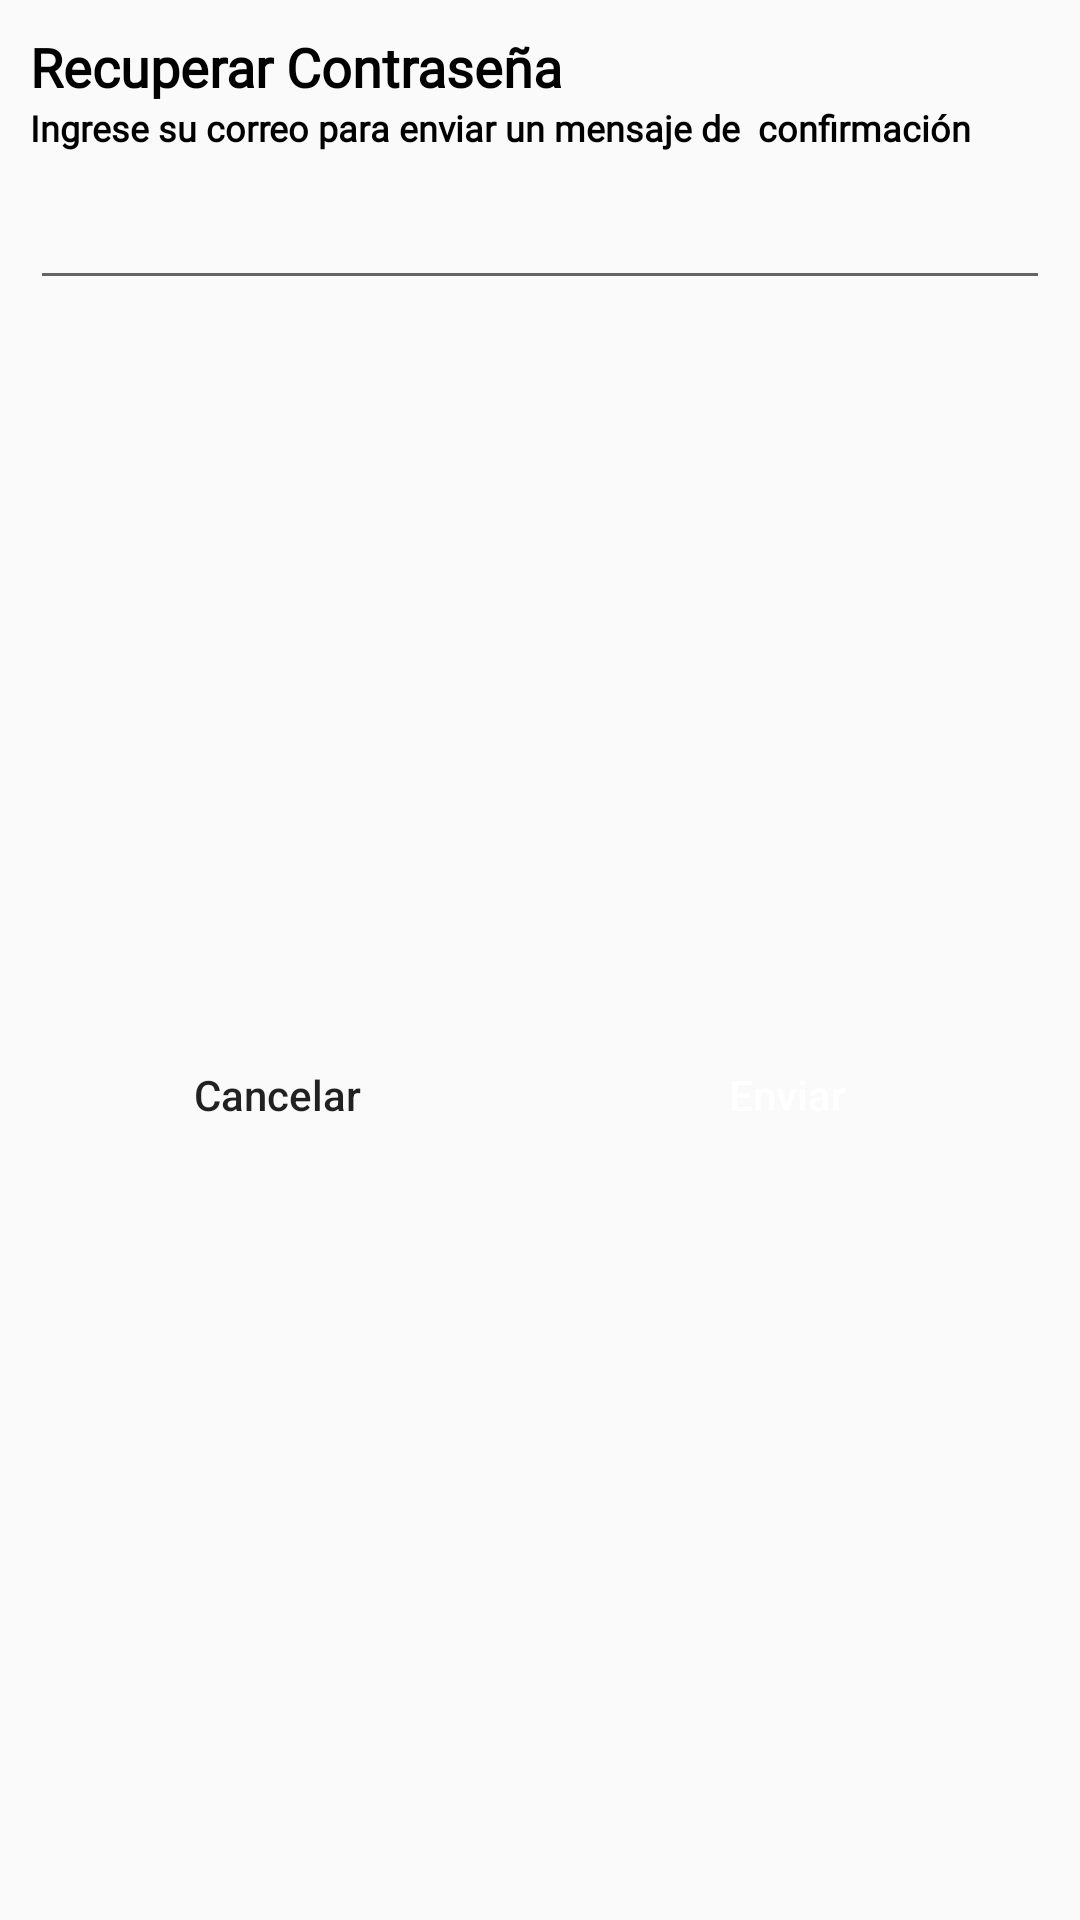

This screen was rendered from an Android layout file. Write that file and the resources it references.
<!-- AndroidManifest.xml: application theme Theme.Proyect -->
<!-- res/layout/reset_password_dialog.xml -->
<?xml version="1.0" encoding="utf-8"?>
<androidx.constraintlayout.widget.ConstraintLayout xmlns:android="http://schemas.android.com/apk/res/android"
    android:layout_width="match_parent"
    android:layout_height="wrap_content"
    xmlns:app="http://schemas.android.com/apk/res-auto">

    <TextView
        android:id="@+id/tvResetPassword"
        android:layout_width="wrap_content"
        android:layout_height="wrap_content"
        android:layout_marginStart="10dp"
        android:layout_marginTop="10dp"
        android:fontFamily="@font/poppins_thin"
        android:text="Recuperar Contraseña"
        android:textColor="@color/black"
        android:textSize="18sp"
        android:textStyle="bold"
        app:layout_constraintStart_toStartOf="parent"
        app:layout_constraintTop_toTopOf="parent"/>

    <TextView
        android:id="@+id/tvResetPasswordText"
        android:layout_width="0dp"
        android:layout_height="wrap_content"
        android:layout_marginEnd="10dp"
        android:fontFamily="@font/poppins_light"
        android:text="Ingrese su correo para enviar un mensaje de  confirmación"
        android:textColor="@color/black"
        android:textSize="12dp"
        android:textStyle="bold"
        app:layout_constraintEnd_toEndOf="parent"
        app:layout_constraintStart_toStartOf="@id/tvResetPassword"
        app:layout_constraintTop_toBottomOf="@id/tvResetPassword"/>

    <EditText
        android:id="@+id/edResetPassword"
        android:layout_width="0dp"
        android:layout_height="wrap_content"
        android:layout_marginTop="8dp"
        app:layout_constraintEnd_toEndOf="@id/tvResetPasswordText"
        app:layout_constraintHorizontal_bias="0.0"
        app:layout_constraintStart_toStartOf="@id/tvResetPasswordText"
        app:layout_constraintTop_toBottomOf="@id/tvResetPasswordText" />

    <LinearLayout
            android:layout_width="0dp"
            android:layout_height="wrap_content"
            android:layout_marginTop="10dp"
            android:layout_marginBottom="20dp"
            android:orientation="horizontal"
            app:layout_constraintBottom_toBottomOf="parent"
            app:layout_constraintEnd_toEndOf="@id/edResetPassword"
            app:layout_constraintStart_toStartOf="@id/edResetPassword"
            app:layout_constraintTop_toBottomOf="@id/edResetPassword">

            <androidx.appcompat.widget.AppCompatButton
                android:id="@+id/btnCancelReset"
                android:layout_width="wrap_content"
                android:layout_height="wrap_content"
                android:layout_marginEnd="5dp"
                android:layout_weight="1"
                android:background="@drawable/white_background"
                android:text="Cancelar"
                android:textAllCaps="false"/>

            <androidx.appcompat.widget.AppCompatButton
                android:id="@+id/btnSendReset"
                android:layout_width="wrap_content"
                android:layout_height="wrap_content"
                android:layout_marginEnd="5dp"
                android:layout_weight="1"
                android:background="@drawable/blue_background"
                android:text="Enviar"
                android:textColor="@color/white"
                android:textAllCaps="false"/>
        </LinearLayout>



</androidx.constraintlayout.widget.ConstraintLayout>
<!-- resources referenced by this layout -->
<resources>
  <style name="Theme.Proyect" parent="Theme.AppCompat.DayNight.DarkActionBar">
          
          <item name="colorPrimary">@color/teal_200</item>
          <item name="colorPrimaryVariant">#E7E7E7</item>
          <item name="colorOnPrimary">@color/white</item>
          
          <item name="colorSecondary">@color/teal_200</item>
          <item name="colorSecondaryVariant">@color/teal_700</item>
          <item name="colorOnSecondary">@color/black</item>
          
          <item name="android:statusBarColor">?attr/colorPrimaryVariant</item>
          
      </style>
  <!-- not gathered from this repository: default colours our renderer supplied (Android Studio template values) -->
  <color name="teal_200">#FF03DAC5</color>
  <color name="teal_700">#FF018786</color>
  <color name="black">#FF000000</color>
  <color name="white">#FFFFFFFF</color>
</resources>
